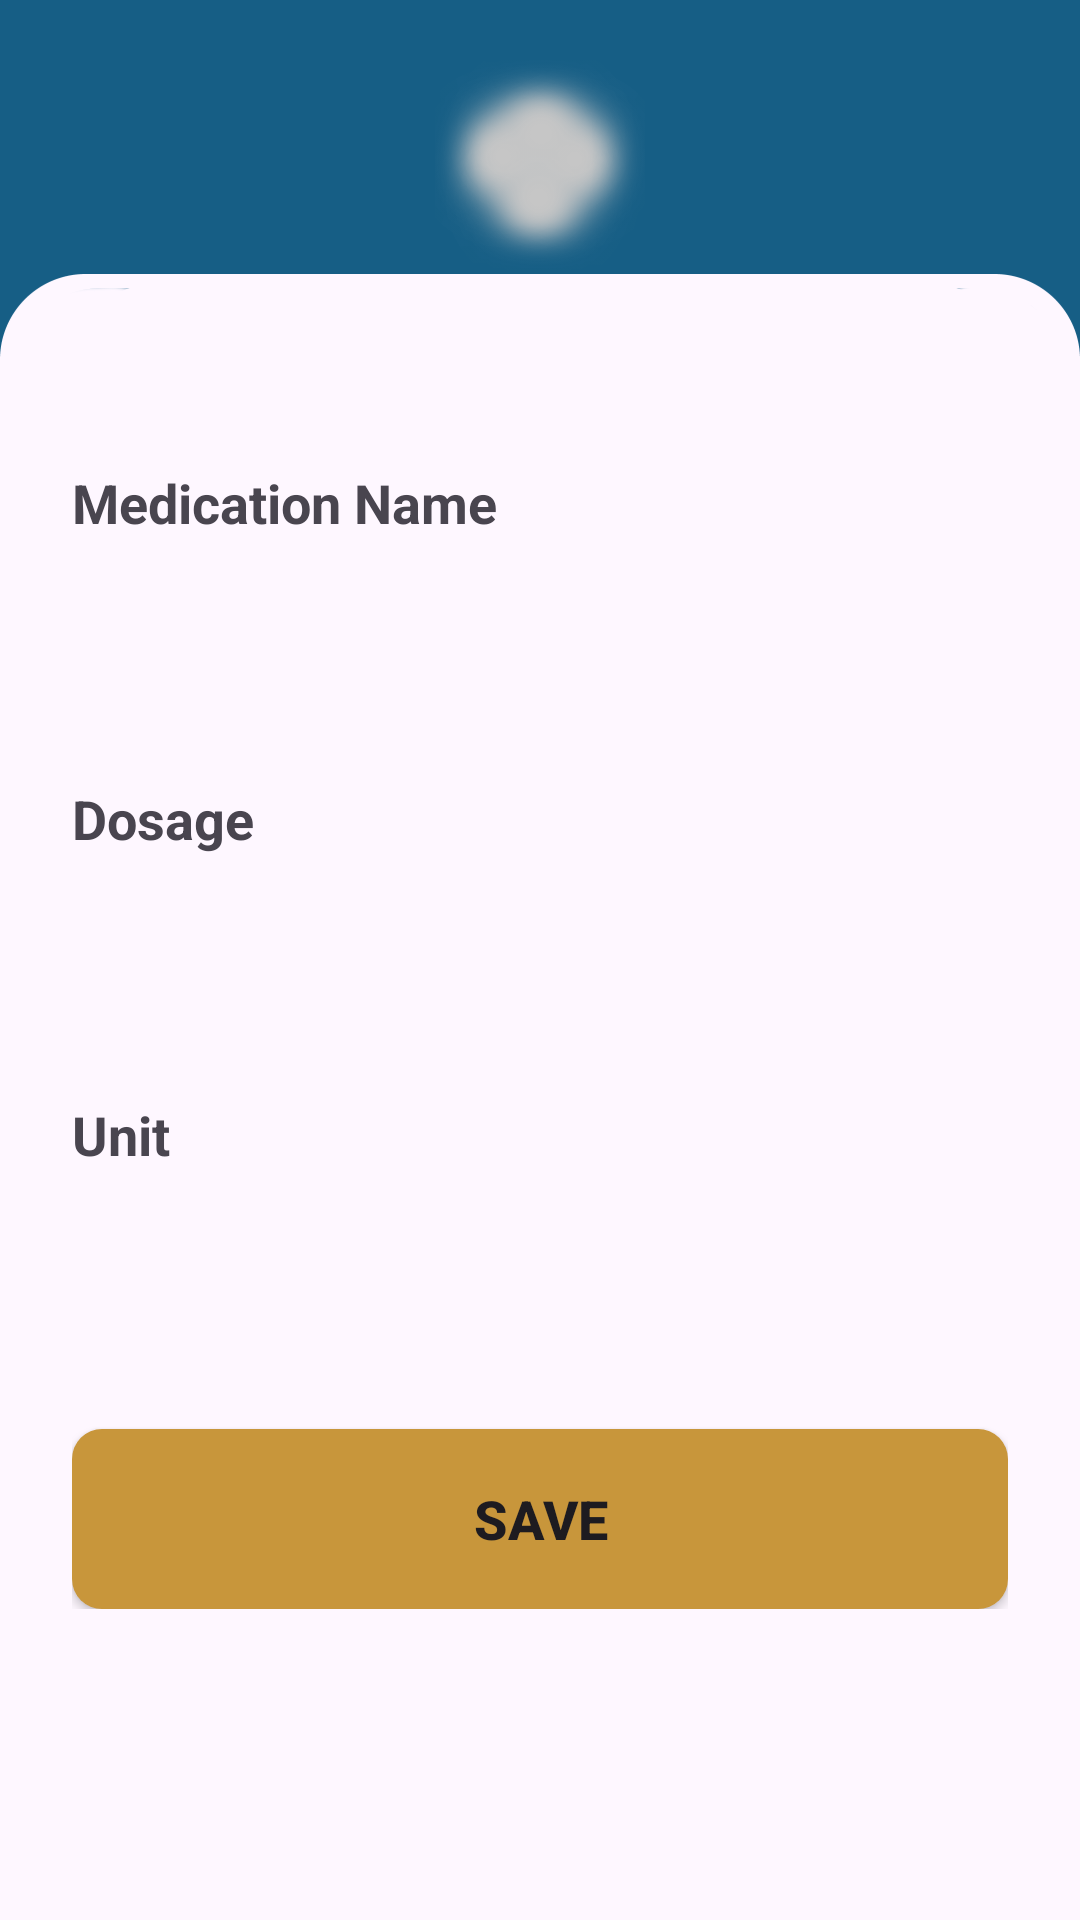

The Android layout XML behind this screen, and the referenced resources:
<!-- AndroidManifest.xml: application theme Theme.Insight -->
<!-- res/layout/activity_medication_details.xml -->
<?xml version="1.0" encoding="utf-8"?>
<LinearLayout
    xmlns:android="http://schemas.android.com/apk/res/android"
    xmlns:tools="http://schemas.android.com/tools"
    android:layout_width="match_parent"
    android:layout_height="match_parent"
    android:background="@drawable/page_background"
    android:orientation="vertical"
    tools:context=".view.MedicationDetails">

    
    <LinearLayout
        android:layout_width="match_parent"
        android:layout_height="wrap_content"
        android:gravity="center"
        android:orientation="vertical"
        android:paddingTop="20dp"
        android:paddingBottom="10dp">

        <ImageView
            android:id="@+id/image"
            android:layout_width="70dp"
            android:layout_height="70dp"
            android:padding="10dp"
            android:layout_gravity="center"
            android:background="@drawable/glow_white"
            android:src="@drawable/icon_pill" />

        <TextView
            android:id="@+id/textViewTitle"
            android:layout_width="wrap_content"
            android:layout_height="wrap_content"
            android:textColor="@color/white"
            android:textSize="22sp"
            android:textStyle="bold" />
    </LinearLayout>

    
    <ScrollView
        android:layout_width="match_parent"
        android:layout_height="match_parent"
        android:paddingHorizontal="24dp"
        android:paddingTop="10dp">

        <LinearLayout
            android:layout_width="match_parent"
            android:layout_height="wrap_content"
            android:orientation="vertical"
            android:paddingBottom="20dp">

            
            <TextView
                android:id="@+id/txtLabelMedicationName"
                android:layout_width="wrap_content"
                android:layout_height="wrap_content"
                android:text="@string/medicationName"
                android:textSize="18sp"
                android:textStyle="bold"
                android:layout_marginTop="16dp" />

            <EditText
                android:id="@+id/editTextMedicationName"
                android:layout_width="match_parent"
                android:layout_height="50dp"
                android:background="@drawable/dynamic_background"
                android:padding="12dp"
                android:textSize="16sp"
                android:layout_marginBottom="8dp"
                android:labelFor="@+id/txtMedicationName"/>

            
            <TextView
                android:id="@+id/textErrorMedicationName"
                android:layout_width="match_parent"
                android:layout_height="15dp"                android:textColor="@android:color/holo_red_dark"
                android:textSize="14sp"
                android:text="Medication Name is required"
                android:visibility="invisible" />

            
            <TextView
                android:id="@+id/txtLabelDosage"
                android:layout_width="wrap_content"
                android:layout_height="wrap_content"
                android:text="Dosage"
                android:textSize="18sp"
                android:textStyle="bold"
                android:layout_marginTop="8dp" />

            <EditText
                android:id="@+id/editTextDosage"
                android:layout_width="match_parent"
                android:layout_height="50dp"
                android:background="@drawable/dynamic_background"
                android:padding="12dp"
                android:textSize="16sp"
                android:layout_marginBottom="8dp"
                android:inputType="numberDecimal"
                android:labelFor="@id/txtLabelDosage"/>

            
            <TextView
                android:id="@+id/textErrorDosage"
                android:layout_width="match_parent"
                android:layout_height="15dp"
                android:textColor="@android:color/holo_red_dark"
                android:textSize="14sp"
                android:text="Dosage is required"
                android:visibility="invisible" />

            
            <TextView
                android:layout_width="wrap_content"
                android:layout_height="wrap_content"
                android:text="@string/Unit"
                android:textSize="18sp"
                android:textStyle="bold"
                android:layout_marginTop="8dp" />

            <Spinner
                android:id="@+id/spinnerUnit"
                android:layout_width="match_parent"
                android:layout_height="50dp"
                android:layout_marginBottom="16dp"
                android:background="@drawable/dynamic_background"
                android:spinnerMode="dropdown"
                style="@style/MySpinnerStyle"
                />



            
            <androidx.appcompat.widget.AppCompatButton
                android:id="@+id/btnSave"
                android:layout_width="match_parent"
                android:layout_height="60dp"
                android:text="@string/save"
                android:textStyle="bold"
                android:textSize="18sp"
                android:padding="12dp"
                android:layout_marginTop="20dp"
                android:background="@drawable/button_secondary" />

        </LinearLayout>
    </ScrollView>
</LinearLayout>
<!-- resources referenced by this layout -->
<resources>
  <color name="white">#FFFFFFFF</color>
  <!-- drawable button_secondary (drawable) -->
  <?xml version="1.0" encoding="utf-8"?>
  <shape xmlns:android="http://schemas.android.com/apk/res/android">
      <solid android:color="@color/accent_light" />
      <corners android:radius="10dp" />
  </shape>
  <!-- drawable dynamic_background (drawable-night) -->
  <?xml version="1.0" encoding="utf-8"?>
  <shape xmlns:android="http://schemas.android.com/apk/res/android"
      android:shape="rectangle">
      <solid android:color="#1E1E1E"/> 
      <stroke android:width="1dp" android:color="#666666"/>
      <corners android:radius="8dp"/>
  </shape>
  <!-- drawable glow_white: png bitmap (drawable, 72140 bytes) -->
  <!-- drawable page_background: png bitmap (drawable, 11625 bytes) -->
  <string name="Unit">Unit</string>
  <string name="medicationName">Medication Name</string>
  <string name="save">Save</string>
  <style name="MySpinnerStyle" parent="Widget.AppCompat.Spinner">
          <item name="android:popupBackground">@android:color/white</item>
          <item name="android:textColor">@android:color/black</item>
      </style>
  <style name="Theme.Insight" parent="Base.Theme.Insight" />
  <color name="accent_light">#C8963B</color>
  <style name="Base.Theme.Insight" parent="Theme.Material3.DayNight.NoActionBar">
  
          
          <item name="colorPrimary">@color/primary</item>
          <item name="colorPrimaryVariant">@color/primary</item>
          <item name="colorOnPrimary">@color/white</item>
  
          
          <item name="colorSecondary">@color/accent</item>
          <item name="colorSecondaryVariant">@color/graphLine2</item>
          <item name="colorOnSecondary">@color/white</item>
          <item name="floatingActionButtonStyle">@style/FloatingActionButtonStyle</item>
  
          <item name="android:textSize">16sp</item>
  
          
          <item name="colorControlNormal">#FFFFFF</item>
  
  
          
          
          <item name="android:windowSplashScreenBrandingImage">@drawable/vitavault_splash_250</item>
          <item name="android:windowSplashScreenBackground">@color/white</item>
          <item name="android:windowSplashScreenAnimationDuration">2000</item>
  
          
          <item name="graphLine1">@color/graphLine1</item>
          <item name="graphLine2">@color/graphLine2</item>
          <item name="chartTextColor">@android:color/black</item> 
          <item name="chartAxisColor">@android:color/black</item> 
          <item name="gridColor">@color/gridColor</item> 
  
          <item name="lightBlueColor">@color/primary</item>
          <item name="addButton">@color/primary</item>
  
      </style>
  <color name="primary">#165E85</color>
  <color name="accent">#D17B0F</color>
  <color name="graphLine2">#2C5641</color>
  <style name="FloatingActionButtonStyle" parent="Widget.MaterialComponents.FloatingActionButton">
          <item name="backgroundTint">@color/accent</item>
      </style>
  <!-- drawable vitavault_splash_250: png bitmap (drawable, 5715 bytes) -->
  <color name="graphLine1">#D17B0F</color>
  <color name="gridColor">#54000000</color>
</resources>
